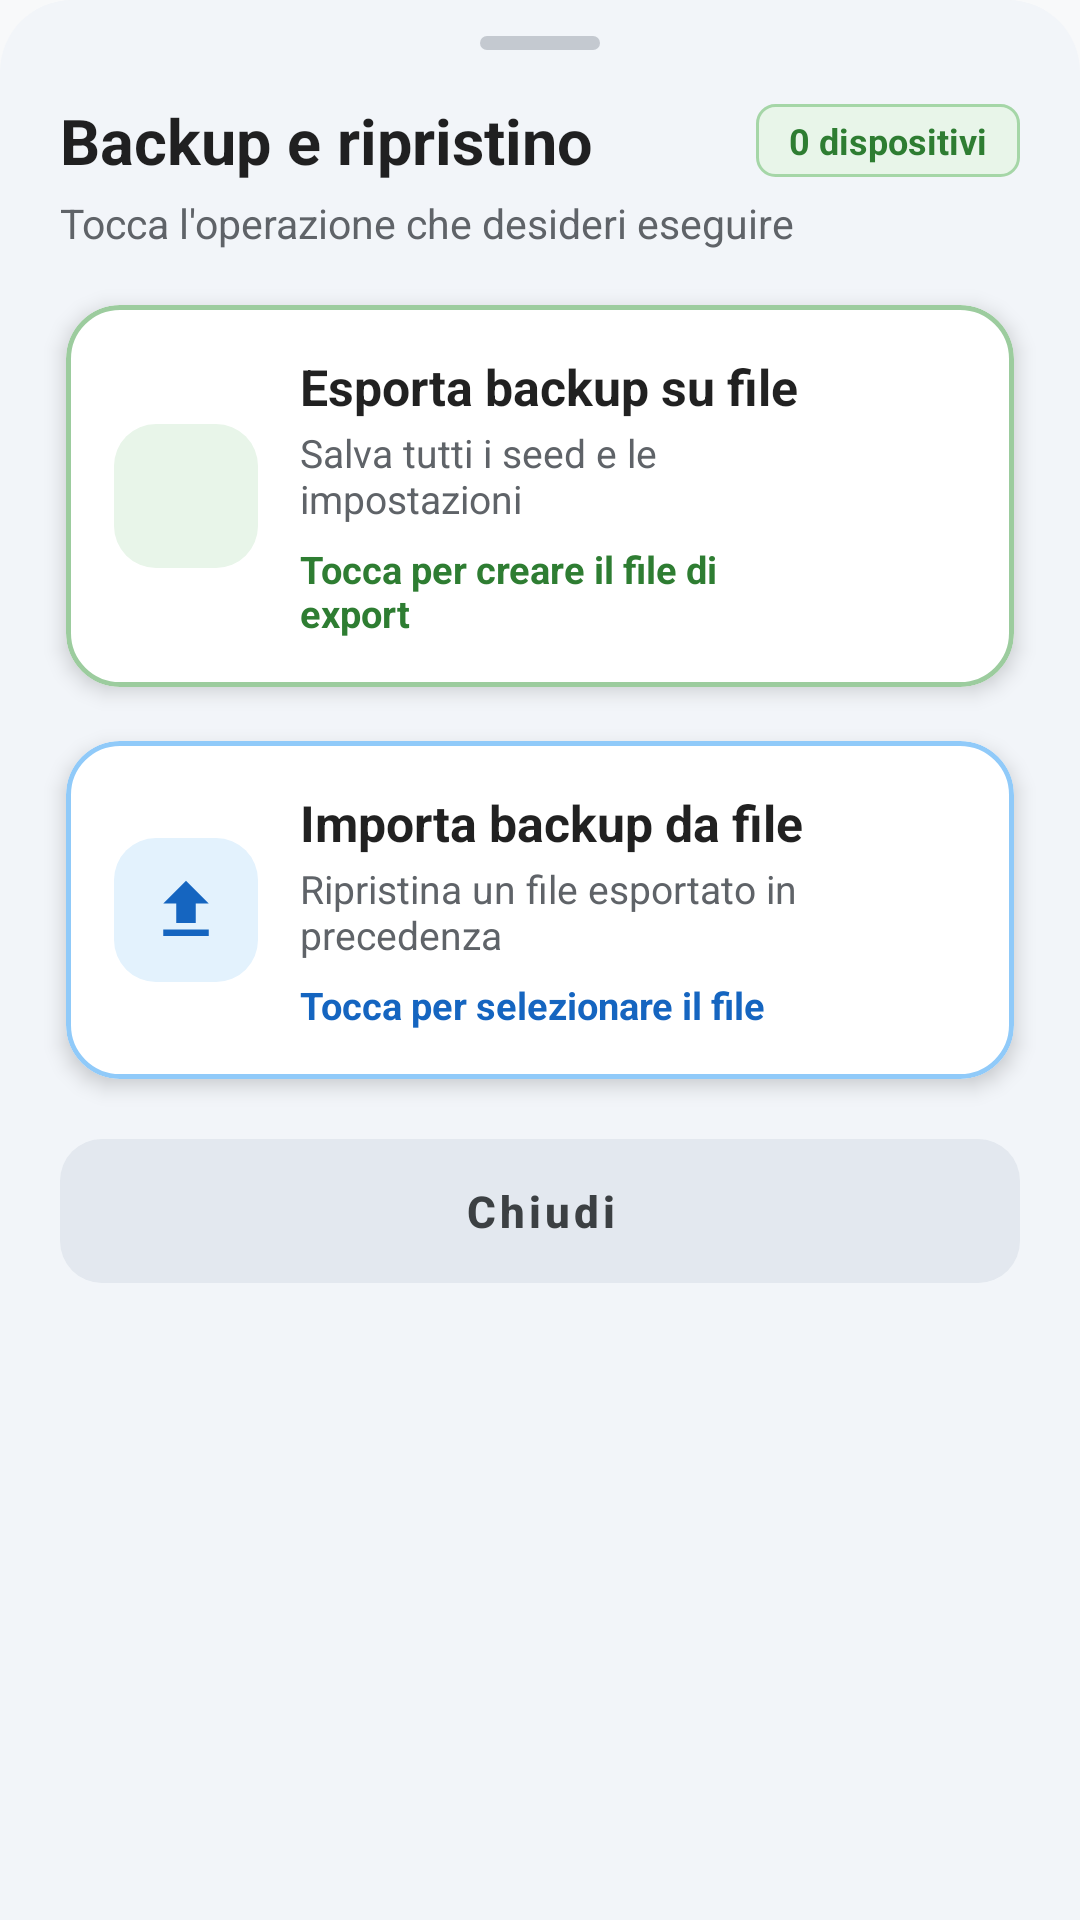

Layout XML and referenced resources for this Android screen:
<!-- AndroidManifest.xml: application theme Theme.ApritiSedano -->
<!-- res/layout/sheet_backup_menu.xml -->
<?xml version="1.0" encoding="utf-8"?>
<androidx.core.widget.NestedScrollView xmlns:android="http://schemas.android.com/apk/res/android"
    xmlns:app="http://schemas.android.com/apk/res-auto"
    android:layout_width="match_parent"
    android:layout_height="wrap_content"
    android:background="@drawable/bg_bottom_sheet"
    android:clipToPadding="false"
    android:overScrollMode="never">

    <LinearLayout
        android:layout_width="match_parent"
        android:layout_height="wrap_content"
        android:clipChildren="false"
        android:clipToPadding="false"
        android:orientation="vertical"
        android:paddingStart="20dp"
        android:paddingEnd="20dp"
        android:paddingTop="12dp"
        android:paddingBottom="24dp">

        <View
            android:layout_width="40dp"
            android:layout_height="4.5dp"
            android:layout_gravity="center_horizontal"
            android:background="@drawable/bg_sheet_handle" />

        <LinearLayout
            android:layout_width="match_parent"
            android:layout_height="wrap_content"
            android:layout_marginTop="16dp"
            android:gravity="center_vertical"
            android:orientation="horizontal">

            <TextView
                android:layout_width="0dp"
                android:layout_height="wrap_content"
                android:layout_weight="1"
                android:text="Backup e ripristino"
                android:textColor="?android:attr/textColorPrimary"
                android:textSize="21sp"
                android:textStyle="bold" />

            <TextView
                android:id="@+id/tv_backup_device_count"
                android:layout_width="wrap_content"
                android:layout_height="wrap_content"
                android:background="@drawable/badge_shelly_cloud"
                android:paddingStart="11dp"
                android:paddingEnd="11dp"
                android:paddingTop="4dp"
                android:paddingBottom="4dp"
                android:text="0 dispositivi"
                android:textColor="#2E7D32"
                android:textSize="12sp"
                android:textStyle="bold" />
        </LinearLayout>

        <TextView
            android:layout_width="match_parent"
            android:layout_height="wrap_content"
            android:layout_marginTop="4dp"
            android:layout_marginBottom="18dp"
            android:text="Tocca l'operazione che desideri eseguire"
            android:textColor="@color/sheet_text_secondary"
            android:textSize="13.5sp" />

        
        <com.google.android.material.card.MaterialCardView
            android:id="@+id/card_backup_export"
            android:layout_width="match_parent"
            android:layout_height="wrap_content"
            android:layout_marginStart="2dp"
            android:layout_marginEnd="2dp"
            android:layout_marginBottom="18dp"
            android:clickable="true"
            android:focusable="true"
            android:stateListAnimator="@animator/option_card_press"
            app:cardBackgroundColor="@color/sheet_card_bg"
            app:cardCornerRadius="18dp"
            app:cardElevation="4dp"
            app:rippleColor="@color/option_ripple_green"
            app:strokeColor="@color/option_stroke_green"
            app:strokeWidth="1.5dp">

            <LinearLayout
                android:layout_width="match_parent"
                android:layout_height="wrap_content"
                android:gravity="center_vertical"
                android:orientation="horizontal"
                android:padding="16dp">

                <ImageView
                    android:layout_width="48dp"
                    android:layout_height="48dp"
                    android:background="@drawable/bg_icon_green"
                    android:contentDescription="@null"
                    android:padding="11dp"
                    android:src="@drawable/ic_download"
                    app:tint="@color/option_accent_green" />

                <LinearLayout
                    android:layout_width="0dp"
                    android:layout_height="wrap_content"
                    android:layout_marginStart="14dp"
                    android:layout_marginEnd="12dp"
                    android:layout_weight="1"
                    android:orientation="vertical">

                    <TextView
                        android:layout_width="wrap_content"
                        android:layout_height="wrap_content"
                        android:text="Esporta backup su file"
                        android:textColor="?android:attr/textColorPrimary"
                        android:textSize="16.5sp"
                        android:textStyle="bold" />

                    <TextView
                        android:layout_width="wrap_content"
                        android:layout_height="wrap_content"
                        android:layout_marginTop="2dp"
                        android:text="Salva tutti i seed e le impostazioni"
                        android:textColor="@color/sheet_text_secondary"
                        android:textSize="13sp" />

                    <TextView
                        android:layout_width="wrap_content"
                        android:layout_height="wrap_content"
                        android:layout_marginTop="6dp"
                        android:text="Tocca per creare il file di export"
                        android:textColor="@color/option_accent_green"
                        android:textSize="12.5sp"
                        android:textStyle="bold" />
                </LinearLayout>

                <ImageView
                    android:layout_width="38dp"
                    android:layout_height="38dp"
                    android:background="@drawable/bg_cta_circle_green"
                    android:contentDescription="@null"
                    android:elevation="2dp"
                    android:padding="9dp"
                    android:src="@drawable/ic_arrow_forward" />
            </LinearLayout>
        </com.google.android.material.card.MaterialCardView>

        
        <com.google.android.material.card.MaterialCardView
            android:id="@+id/card_backup_import"
            android:layout_width="match_parent"
            android:layout_height="wrap_content"
            android:layout_marginStart="2dp"
            android:layout_marginEnd="2dp"
            android:clickable="true"
            android:focusable="true"
            android:stateListAnimator="@animator/option_card_press"
            app:cardBackgroundColor="@color/sheet_card_bg"
            app:cardCornerRadius="18dp"
            app:cardElevation="4dp"
            app:rippleColor="@color/option_ripple_blue"
            app:strokeColor="@color/option_stroke_blue"
            app:strokeWidth="1.5dp">

            <LinearLayout
                android:layout_width="match_parent"
                android:layout_height="wrap_content"
                android:gravity="center_vertical"
                android:orientation="horizontal"
                android:padding="16dp">

                <ImageView
                    android:layout_width="48dp"
                    android:layout_height="48dp"
                    android:background="@drawable/bg_icon_blue"
                    android:contentDescription="@null"
                    android:padding="11dp"
                    android:src="@drawable/ic_upload"
                    app:tint="@color/option_accent_blue" />

                <LinearLayout
                    android:layout_width="0dp"
                    android:layout_height="wrap_content"
                    android:layout_marginStart="14dp"
                    android:layout_marginEnd="12dp"
                    android:layout_weight="1"
                    android:orientation="vertical">

                    <TextView
                        android:layout_width="wrap_content"
                        android:layout_height="wrap_content"
                        android:text="Importa backup da file"
                        android:textColor="?android:attr/textColorPrimary"
                        android:textSize="16.5sp"
                        android:textStyle="bold" />

                    <TextView
                        android:layout_width="wrap_content"
                        android:layout_height="wrap_content"
                        android:layout_marginTop="2dp"
                        android:text="Ripristina un file esportato in precedenza"
                        android:textColor="@color/sheet_text_secondary"
                        android:textSize="13sp" />

                    <TextView
                        android:layout_width="wrap_content"
                        android:layout_height="wrap_content"
                        android:layout_marginTop="6dp"
                        android:text="Tocca per selezionare il file"
                        android:textColor="@color/option_accent_blue"
                        android:textSize="12.5sp"
                        android:textStyle="bold" />
                </LinearLayout>

                <ImageView
                    android:layout_width="38dp"
                    android:layout_height="38dp"
                    android:background="@drawable/bg_cta_circle_blue"
                    android:contentDescription="@null"
                    android:elevation="2dp"
                    android:padding="9dp"
                    android:src="@drawable/ic_arrow_forward" />
            </LinearLayout>
        </com.google.android.material.card.MaterialCardView>

        <com.google.android.material.button.MaterialButton
            android:id="@+id/btn_close_backup_sheet"
            style="@style/Widget.MaterialComponents.Button.UnelevatedButton"
            android:layout_width="match_parent"
            android:layout_height="48dp"
            android:layout_marginTop="20dp"
            android:insetTop="0dp"
            android:insetBottom="0dp"
            android:text="Chiudi"
            android:textAllCaps="false"
            android:textColor="@color/sheet_cancel_btn_text"
            android:textSize="14.5sp"
            android:textStyle="bold"
            app:backgroundTint="@color/sheet_cancel_btn_bg"
            app:cornerRadius="14dp" />

    </LinearLayout>
</androidx.core.widget.NestedScrollView>
<!-- resources referenced by this layout -->
<resources>
  <color name="option_accent_blue">#1565C0</color>
  <color name="option_accent_green">#2E7D32</color>
  <color name="option_ripple_blue">#261565C0</color>
  <color name="option_ripple_green">#262E7D32</color>
  <color name="option_stroke_blue">#90CAF9</color>
  <color name="option_stroke_green">#9CCC9E</color>
  <color name="sheet_cancel_btn_bg">#E3E8EF</color>
  <color name="sheet_cancel_btn_text">#3C4043</color>
  <color name="sheet_card_bg">#FFFFFF</color>
  <color name="sheet_text_secondary">#5F6368</color>
  <!-- drawable badge_shelly_cloud (drawable) -->
  <?xml version="1.0" encoding="utf-8"?>
  <shape xmlns:android="http://schemas.android.com/apk/res/android"
      android:shape="rectangle">
      <solid android:color="#E8F5E9" />
      <corners android:radius="6dp" />
      <stroke android:width="1dp" android:color="#A5D6A7" />
  </shape>
  <!-- drawable bg_bottom_sheet (drawable) -->
  <?xml version="1.0" encoding="utf-8"?>
  <shape xmlns:android="http://schemas.android.com/apk/res/android"
      android:shape="rectangle">
      <solid android:color="@color/sheet_canvas_bg" />
      <corners
          android:topLeftRadius="24dp"
          android:topRightRadius="24dp" />
  </shape>
  <!-- drawable bg_icon_blue (drawable) -->
  <?xml version="1.0" encoding="utf-8"?>
  <shape xmlns:android="http://schemas.android.com/apk/res/android"
      android:shape="rectangle">
      <solid android:color="@color/option_icon_bg_blue" />
      <corners android:radius="14dp" />
  </shape>
  <!-- drawable bg_icon_green (drawable) -->
  <?xml version="1.0" encoding="utf-8"?>
  <shape xmlns:android="http://schemas.android.com/apk/res/android"
      android:shape="rectangle">
      <solid android:color="@color/option_icon_bg_green" />
      <corners android:radius="14dp" />
  </shape>
  <!-- drawable bg_sheet_handle (drawable) -->
  <?xml version="1.0" encoding="utf-8"?>
  <shape xmlns:android="http://schemas.android.com/apk/res/android"
      android:shape="rectangle">
      <solid android:color="@color/sheet_handle" />
      <corners android:radius="2.5dp" />
  </shape>
  <!-- drawable ic_upload (drawable) -->
  <vector xmlns:android="http://schemas.android.com/apk/res/android"
      android:width="24dp"
      android:height="24dp"
      android:viewportWidth="24"
      android:viewportHeight="24">
      <path
          android:fillColor="#FFFFFF"
          android:pathData="M9,16h6v-6h4l-7,-7 -7,7h4v6zM5,18h14v2H5v-2z" />
  </vector>
  <color name="sheet_canvas_bg">#F2F5F9</color>
  <color name="option_icon_bg_blue">#E3F2FD</color>
  <color name="option_icon_bg_green">#E8F5E9</color>
  <color name="sheet_handle">#C4C9D0</color>
  <color name="sedano_primary">#7CB342</color>
  <color name="sedano_primary_dark">#558B2F</color>
  <color name="white">#FFFFFFFF</color>
  <color name="sedano_accent">#FFA000</color>
  <color name="black">#FF000000</color>
  <color name="bg_light">#F8F9FA</color>
  <color name="surface_light">#FFFFFF</color>
  <style name="ThemeOverlay.ApritiSedano.BottomSheetDialog" parent="ThemeOverlay.MaterialComponents.BottomSheetDialog">
          <item name="bottomSheetStyle">@style/Widget.ApritiSedano.BottomSheet.Modal</item>
          <item name="android:windowIsFloating">false</item>
          <item name="android:windowSoftInputMode">adjustResize</item>
      </style>
  <style name="Widget.ApritiSedano.BottomSheet.Modal" parent="Widget.MaterialComponents.BottomSheet.Modal">
          <item name="android:background">@android:color/transparent</item>
          <item name="backgroundTint">@android:color/transparent</item>
      </style>
</resources>
